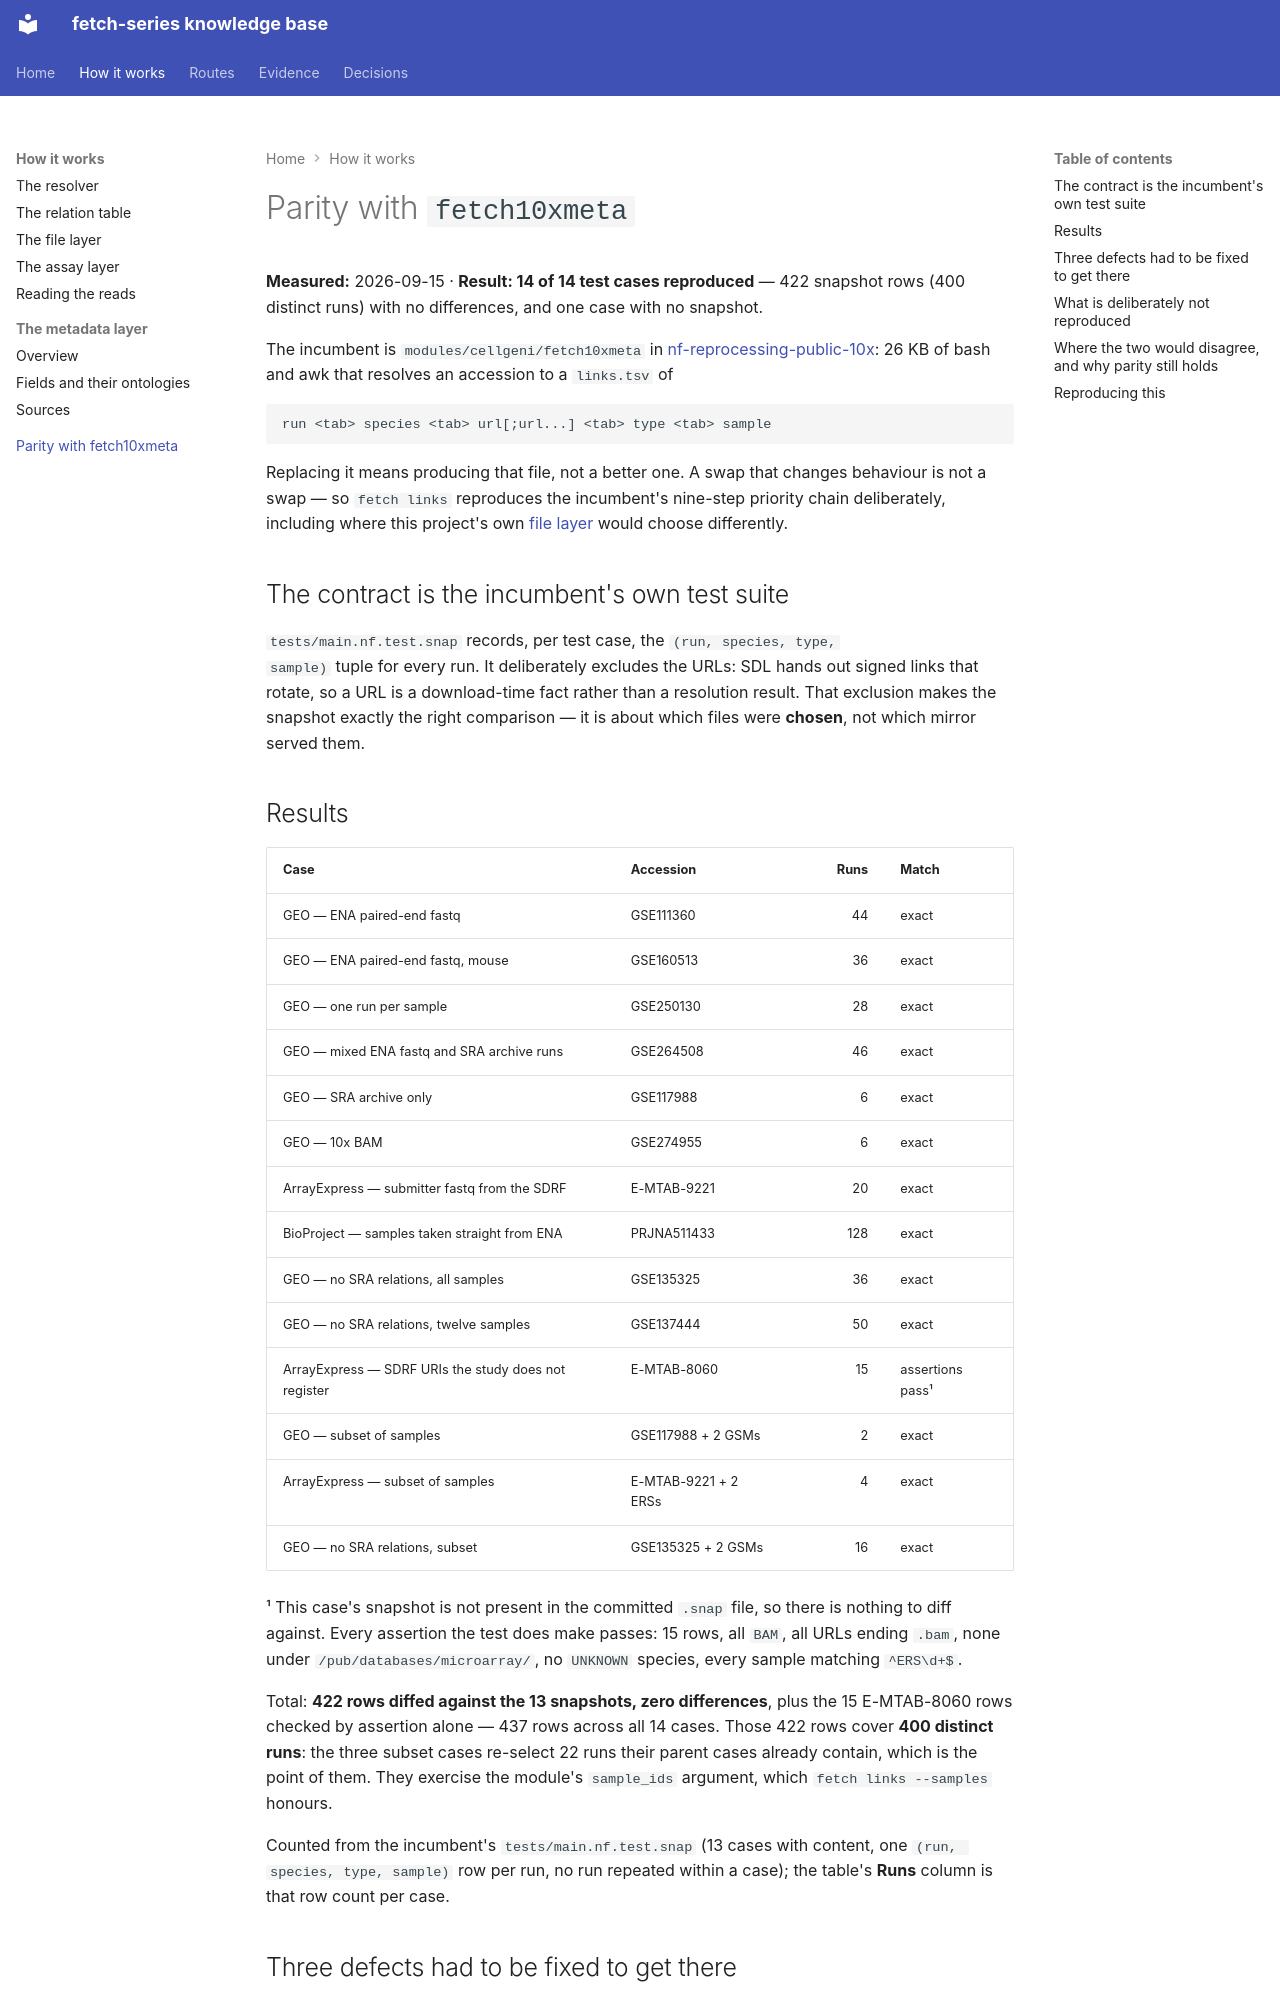

repository: cellgeni/fetch-series · page: fetch10xmeta-parity/index.html · generator: mkdocs

---
title: Parity with fetch10xmeta
---

# Parity with `fetch10xmeta`

**Measured:** 2026-09-15 · **Result: 14 of 14 test cases reproduced** — 422 snapshot
rows (400 distinct runs) with no differences, and one case with no snapshot.

The incumbent is `modules/cellgeni/fetch10xmeta` in
[nf-reprocessing-public-10x](https://github.com/cellgeni/nf-reprocessing-public-10x):
26 KB of bash and awk that resolves an accession to a `links.tsv` of

```
run <tab> species <tab> url[;url...] <tab> type <tab> sample
```

Replacing it means producing that file, not a better one. A swap that changes
behaviour is not a swap — so `fetch links` reproduces the incumbent's nine-step
priority chain deliberately, including where this project's own
[file layer](files.md) would choose differently.

## The contract is the incumbent's own test suite

`tests/main.nf.test.snap` records, per test case, the `(run, species, type,
sample)` tuple for every run. It deliberately excludes the URLs: SDL hands out
signed links that rotate, so a URL is a download-time fact rather than a
resolution result. That exclusion makes the snapshot exactly the right
comparison — it is about which files were **chosen**, not which mirror served
them.

## Results

| Case | Accession | Runs | Match |
|---|---|---:|---|
| GEO — ENA paired-end fastq | GSE111360 | 44 | exact |
| GEO — ENA paired-end fastq, mouse | GSE160513 | 36 | exact |
| GEO — one run per sample | GSE250130 | 28 | exact |
| GEO — mixed ENA fastq and SRA archive runs | GSE264508 | 46 | exact |
| GEO — SRA archive only | GSE117988 | 6 | exact |
| GEO — 10x BAM | GSE274955 | 6 | exact |
| ArrayExpress — submitter fastq from the SDRF | E-MTAB-9221 | 20 | exact |
| BioProject — samples taken straight from ENA | PRJNA511433 | 128 | exact |
| GEO — no SRA relations, all samples | GSE135325 | 36 | exact |
| GEO — no SRA relations, twelve samples | GSE137444 | 50 | exact |
| ArrayExpress — SDRF URIs the study does not register | E-MTAB-8060 | 15 | assertions pass¹ |
| GEO — subset of samples | GSE117988 + 2 GSMs | 2 | exact |
| ArrayExpress — subset of samples | E-MTAB-9221 + 2 ERSs | 4 | exact |
| GEO — no SRA relations, subset | GSE135325 + 2 GSMs | 16 | exact |

¹ This case's snapshot is not present in the committed `.snap` file, so there is
nothing to diff against. Every assertion the test does make passes: 15 rows, all
`BAM`, all URLs ending `.bam`, none under `/pub/databases/microarray/`, no
`UNKNOWN` species, every sample matching `^ERS\d+$`.

Total: **422 rows diffed against the 13 snapshots, zero differences**, plus the 15
E-MTAB-8060 rows checked by assertion alone — 437 rows across all 14 cases. Those 422
rows cover **400 distinct runs**: the three subset cases re-select 22 runs their parent
cases already contain, which is the point of them. They exercise the module's
`sample_ids` argument, which `fetch links --samples` honours.

Counted from the incumbent's `tests/main.nf.test.snap` (13 cases with content, one
`(run, species, type, sample)` row per run, no run repeated within a case); the table's
**Runs** column is that row count per case.
